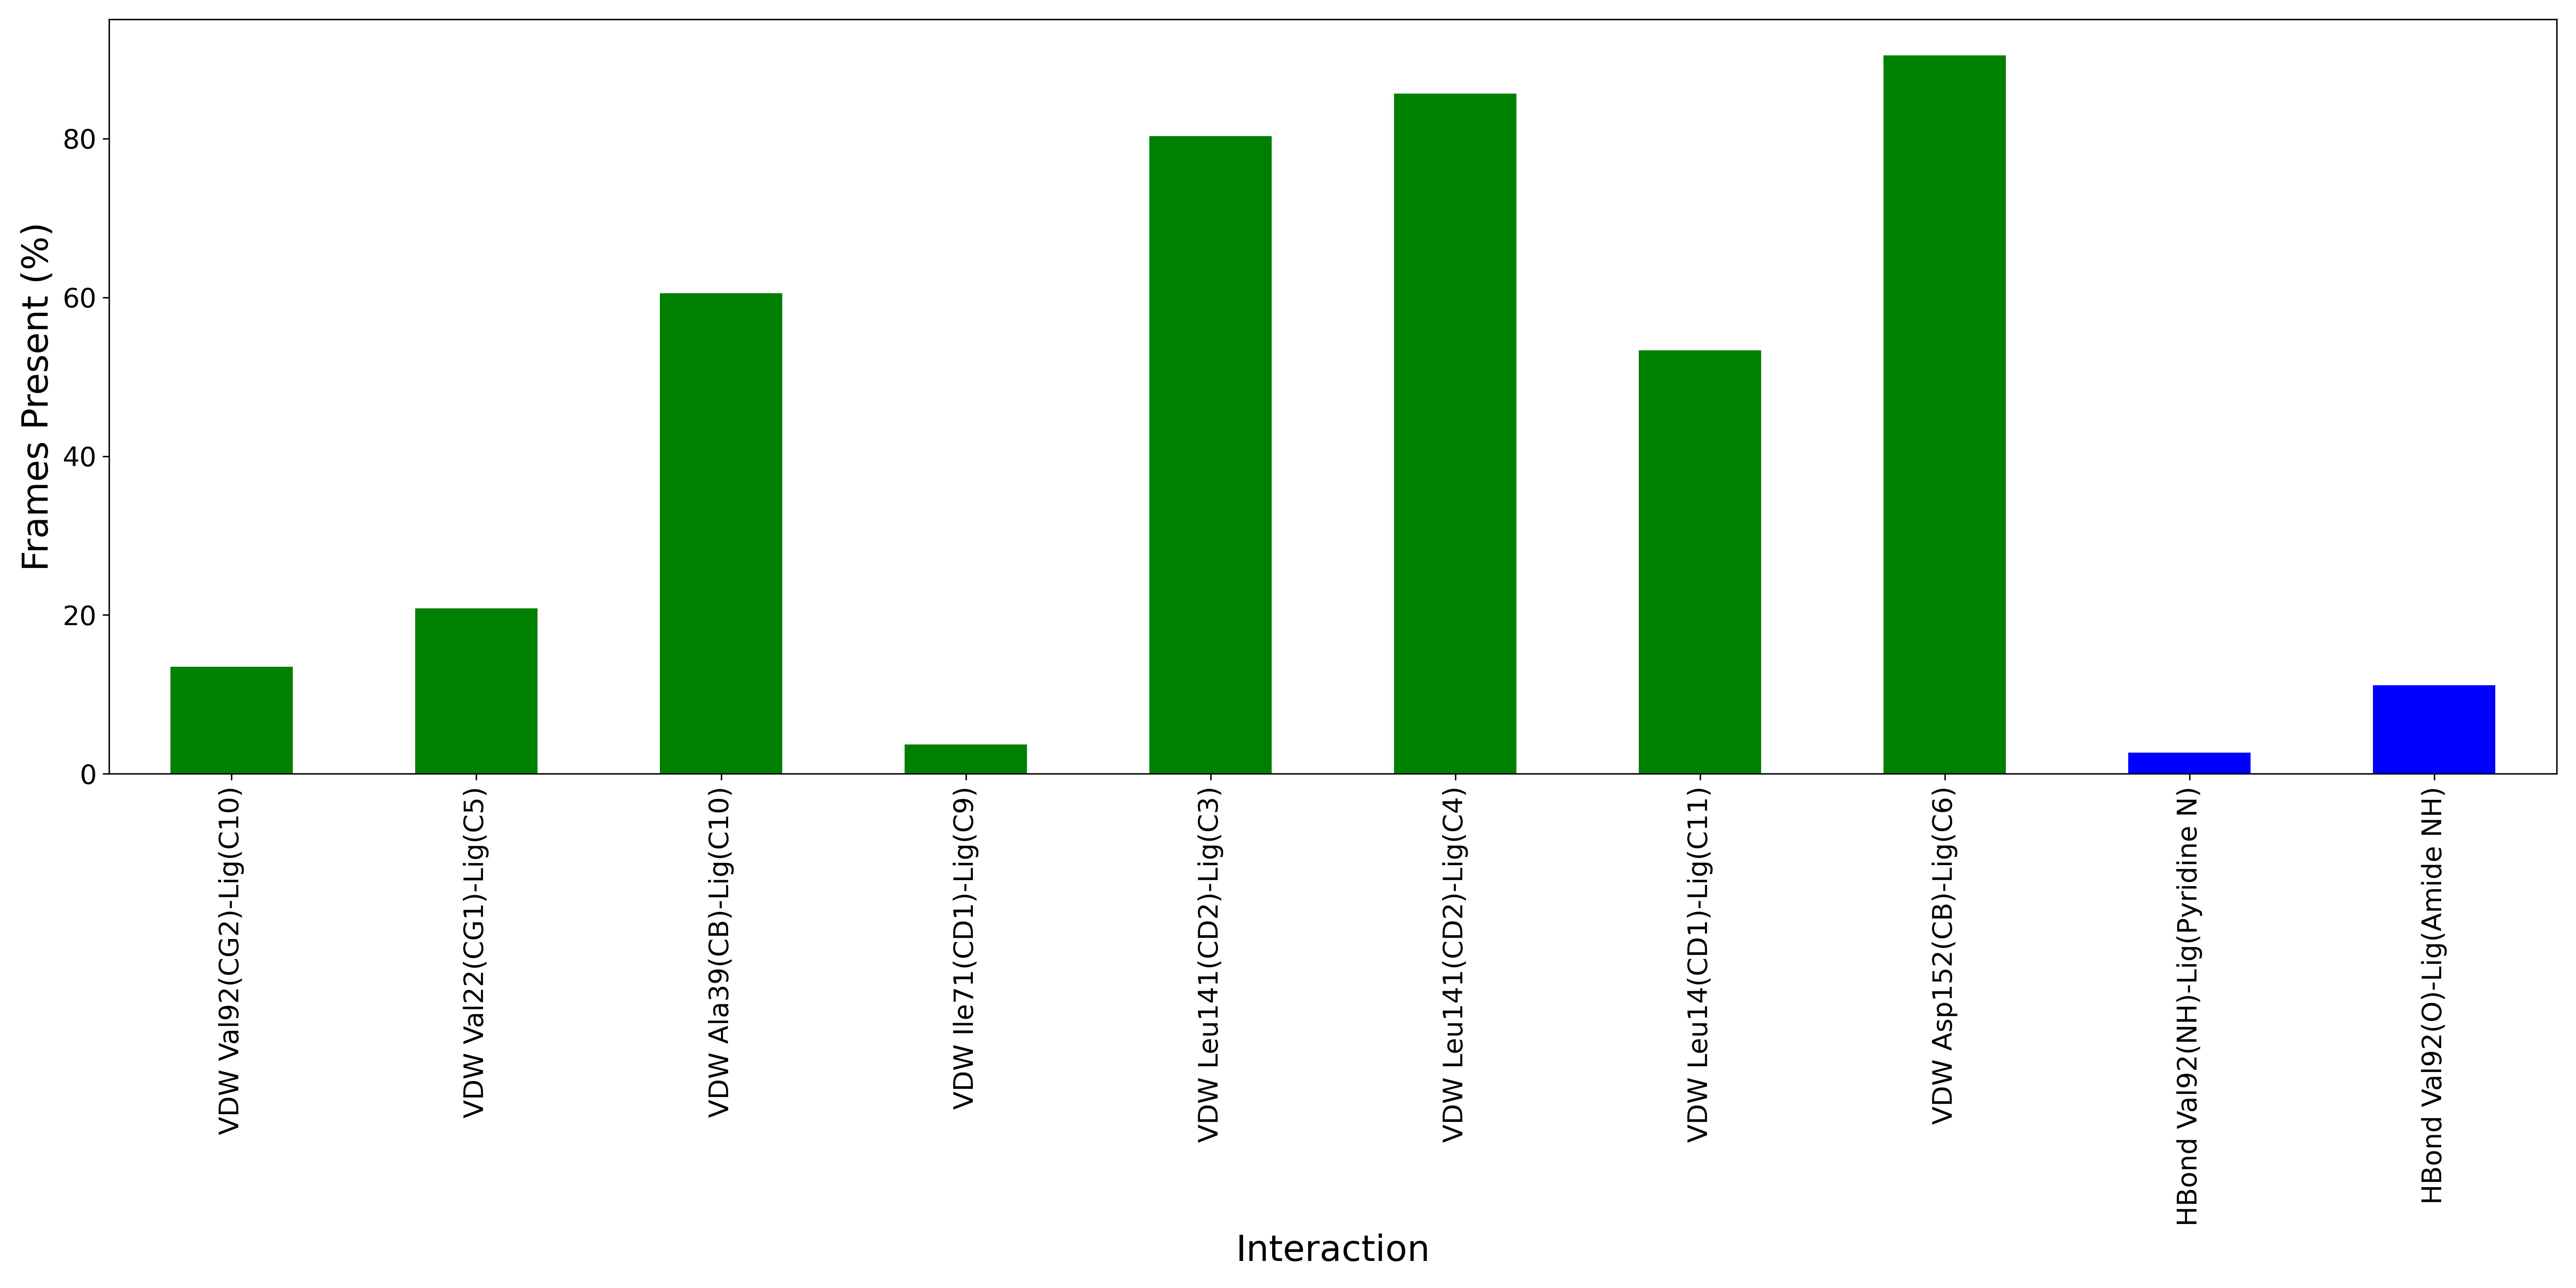

The data file committed next to this chart (first rows):
Interaction, Frames Present (%)
VDW Val92(CG2)-Lig(C10), 13.5
VDW Val22(CG1)-Lig(C5), 20.83
VDW Ala39(CB)-Lig(C10), 60.5
VDW Ile71(CD1)-Lig(C9), 3.667
VDW Leu141(CD2)-Lig(C3), 80.33
VDW Leu141(CD2)-Lig(C4), 85.67
VDW Leu14(CD1)-Lig(C11), 53.33
VDW Asp152(CB)-Lig(C6), 90.5
HBond Val92(NH)-Lig(Pyridine N), 2.667
HBond Val92(O)-Lig(Amide NH), 11.17
